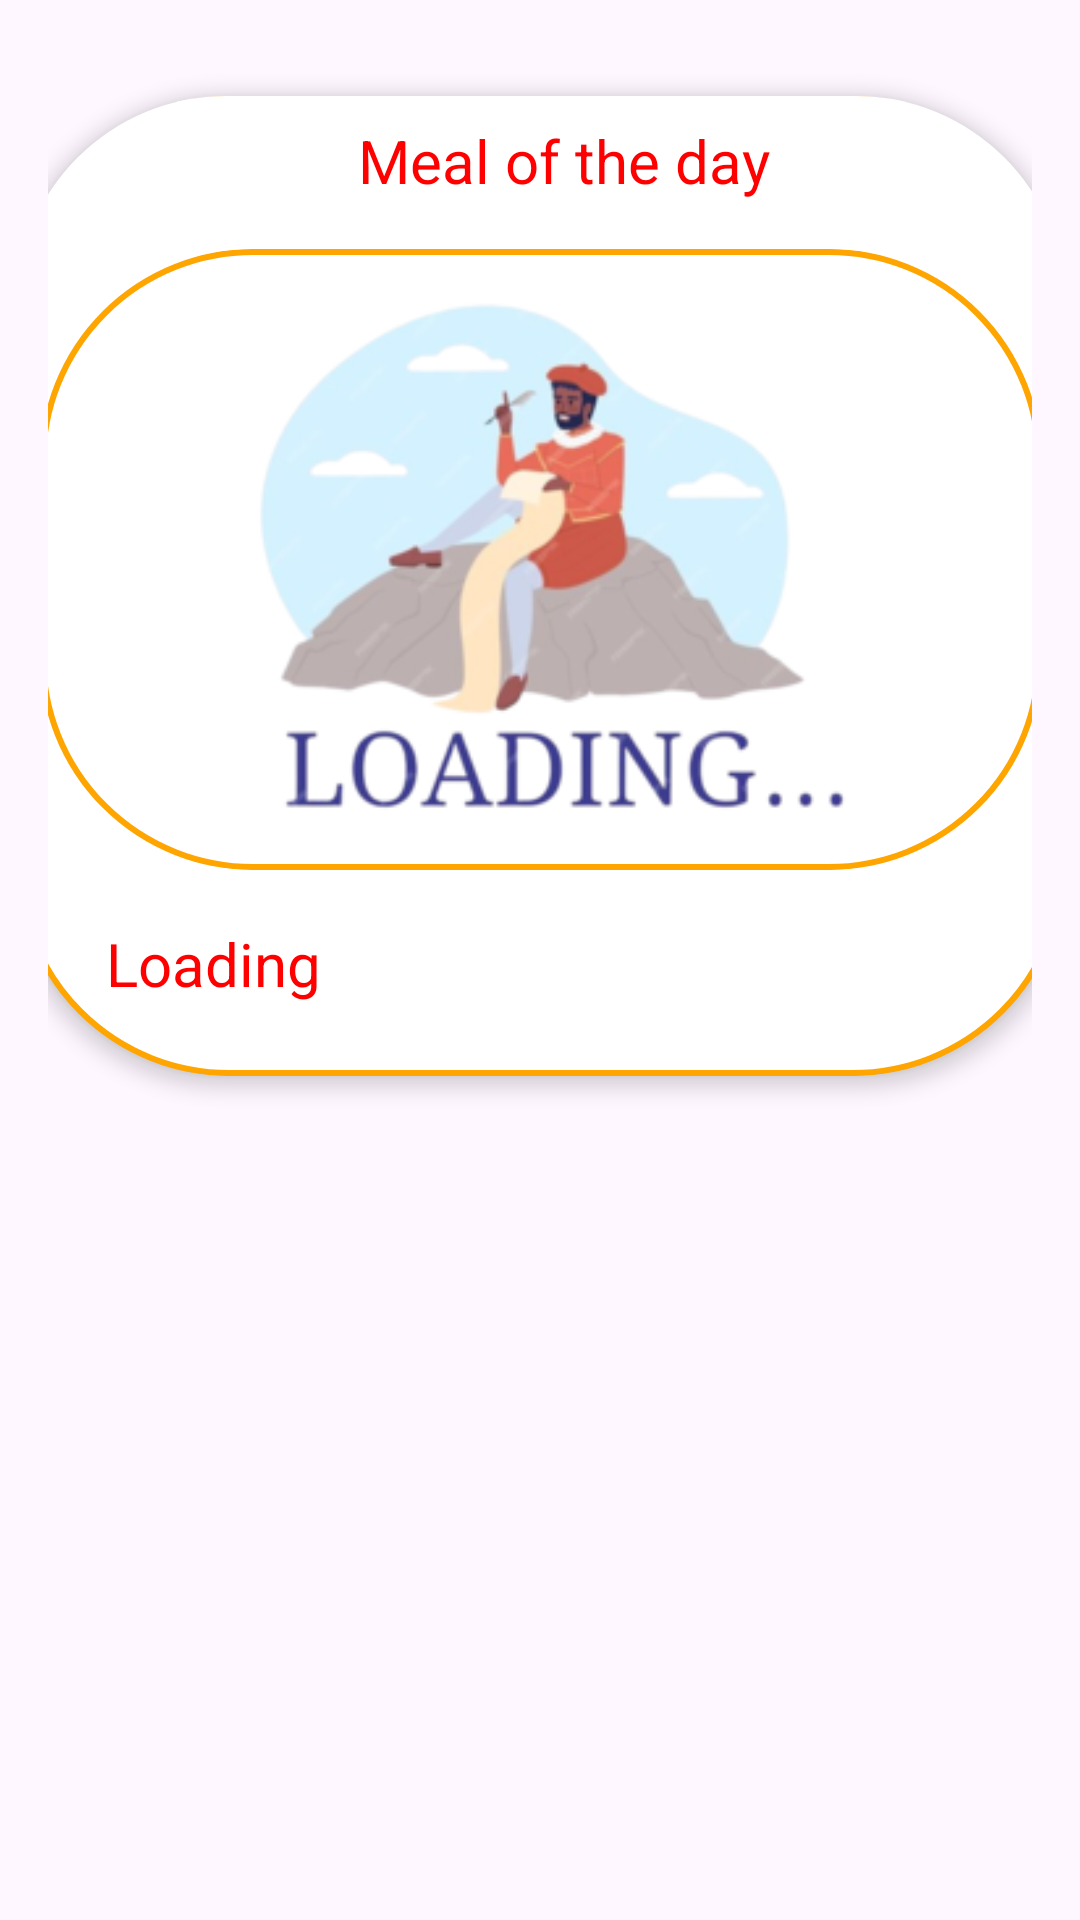

This screen was rendered from an Android layout file. Write that file and the resources it references.
<!-- AndroidManifest.xml: application theme Theme.MealMate -->
<!-- res/layout/meal_of_the_day.xml -->
<?xml version="1.0" encoding="utf-8"?>
<androidx.constraintlayout.widget.ConstraintLayout xmlns:android="http://schemas.android.com/apk/res/android"
    xmlns:app="http://schemas.android.com/apk/res-auto"
    xmlns:tools="http://schemas.android.com/tools"
    android:layout_width="match_parent"
    android:layout_height="match_parent"
    android:padding="16dp">

    <androidx.cardview.widget.CardView
        android:layout_width="350dp"
        android:layout_height="wrap_content"
        android:layout_marginStart="16dp"
        android:layout_marginTop="16dp"
        android:layout_marginEnd="16dp"
        android:padding="8dp"
        app:cardBackgroundColor="@android:color/transparent"
        app:cardCornerRadius="70dp"
        app:cardElevation="4dp"
        app:layout_constraintEnd_toEndOf="parent"
        app:layout_constraintStart_toStartOf="parent"
        app:layout_constraintTop_toTopOf="parent">

        <androidx.constraintlayout.widget.ConstraintLayout
            android:layout_width="match_parent"
            android:layout_height="wrap_content"
            android:background="@drawable/card_background">

            <TextView
                android:layout_width="match_parent"
                android:layout_height="51dp"
                android:background="@drawable/border_edit_text"
                android:paddingLeft="10dp"
                android:paddingTop="8dp"
                android:text="@string/meal_of_the_day"
                android:textAlignment="center"
                android:textColor="@color/red"
                android:textSize="20sp"
                app:layout_constraintBottom_toTopOf="@+id/mealImage"
                app:layout_constraintEnd_toEndOf="@+id/mealImage"
                app:layout_constraintHorizontal_bias="1.0"
                app:layout_constraintStart_toStartOf="@+id/mealImage"
                app:layout_constraintTop_toTopOf="parent"
                app:layout_constraintVertical_bias="1.0" />

            <com.google.android.material.imageview.ShapeableImageView
                android:id="@+id/mealImage"
                android:layout_width="match_parent"
                android:layout_height="207dp"
                android:layout_marginStart="8dp"
                android:layout_marginEnd="8dp"
                android:background="@drawable/card_background"
                android:contentDescription="@string/meal_image"
                app:layout_constraintBottom_toTopOf="@+id/mealName"
                app:layout_constraintEnd_toEndOf="parent"
                app:layout_constraintHorizontal_bias="0.0"
                app:layout_constraintStart_toStartOf="parent"
                app:layout_constraintTop_toTopOf="parent"
                app:layout_constraintVertical_bias="0.842"
                app:shapeAppearanceOverlay="@style/ShapeAppearanceOverlay.RoundedImageView"
                app:srcCompat="@drawable/loading" />

            <TextView
                android:id="@+id/mealName"
                android:layout_width="match_parent"
                android:layout_height="wrap_content"
                android:layout_marginStart="20dp"
                android:layout_marginEnd="20dp"
                android:layout_marginBottom="24dp"
                android:background="@drawable/border_edit_text"
                android:paddingLeft="10dp"
                android:paddingTop="8dp"
                android:text="@string/loading"
                android:textColor="@color/red"
                android:textSize="20sp"
                app:layout_constraintBottom_toBottomOf="parent"
                app:layout_constraintEnd_toEndOf="parent"
                app:layout_constraintHorizontal_bias="1.0"
                app:layout_constraintStart_toStartOf="parent" />
        </androidx.constraintlayout.widget.ConstraintLayout>

    </androidx.cardview.widget.CardView>

</androidx.constraintlayout.widget.ConstraintLayout>
<!-- resources referenced by this layout -->
<resources>
  <color name="red">#FF0000</color>"&gt;
  <!-- drawable border_edit_text (drawable) -->
  <?xml version="1.0" encoding="utf-8"?>
  <shape xmlns:android="http://schemas.android.com/apk/res/android">
      <solid android:color="@android:color/white"/> 
      <corners android:radius="100dp"/> 
      <stroke
          android:width="2dp"
          android:color="@color/white"/> 
  </shape>
  <!-- drawable card_background (drawable) -->
  <?xml version="1.0" encoding="utf-8"?>
  <shape xmlns:android="http://schemas.android.com/apk/res/android">
      <solid android:color="@android:color/white" />
      <stroke
          android:width="2dp"
          android:color="@color/orange"/>
      <corners android:radius="70dp" />
  </shape>
  <!-- drawable loading: png bitmap (drawable, 49773 bytes) -->
  <string name="loading">Loading</string>
  <string name="meal_image">Home Slider Image</string>
  <string name="meal_of_the_day">" Meal of the day"</string>
  <style name="ShapeAppearanceOverlay.RoundedImageView" parent="">
          <item name="cornerFamily">rounded</item>
          <item name="cornerFamilyBottomLeft">rounded</item>
          <item name="cornerFamilyBottomRight">rounded</item>
          <item name="cornerFamilyTopLeft">rounded</item>
          <item name="cornerFamilyTopRight">rounded</item>
          <item name="cornerSize">70dp</item>
  
  
      </style>
  <style name="Theme.MealMate" parent="Base.Theme.MealMate" />
  <color name="white">#FFFFFFFF</color>
  <color name="orange">#FFA500</color>
  <style name="Base.Theme.MealMate" parent="Theme.Material3.DayNight.NoActionBar">
          
          <item name="colorPrimary">@color/startScreenBackgroundColor</item>
          <item name="colorPrimaryVariant">@color/startScreenBackgroundColor</item>
  
      </style>
  <color name="startScreenBackgroundColor">#909b47</color>
</resources>
